Photos from the image-classification dataset "plantvillage" in the GitHub repository litchi1058-web/RAG. Its 3 classes are: apple brown spot, apple normal, apple black spot.

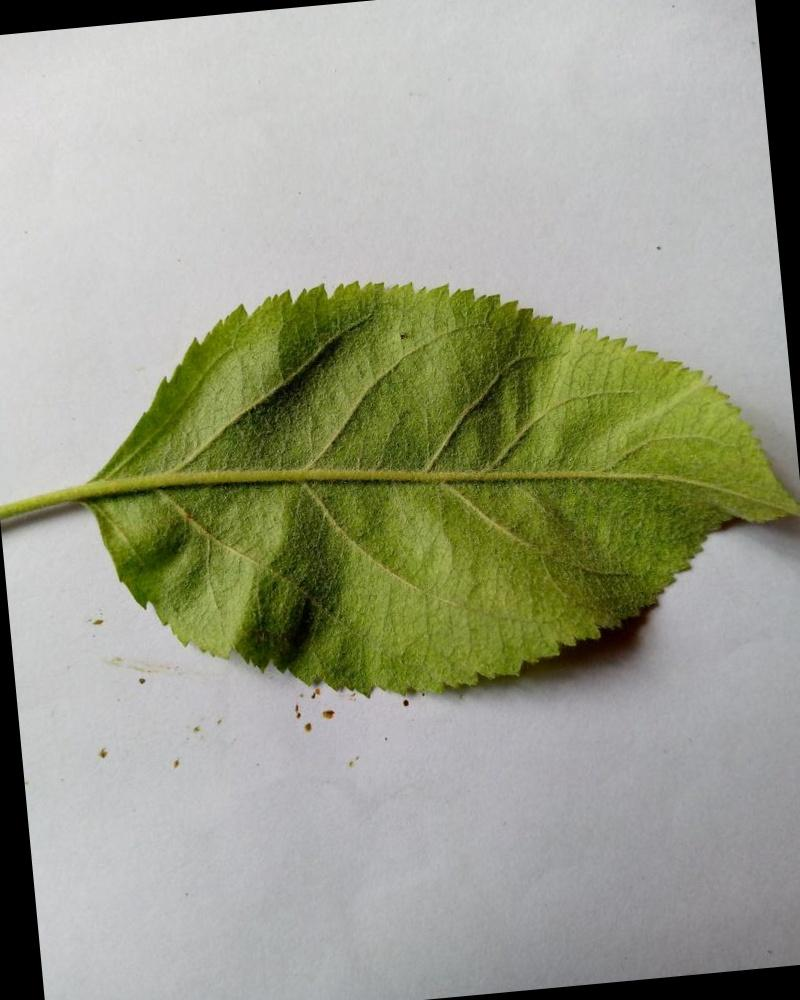
Label: apple normal

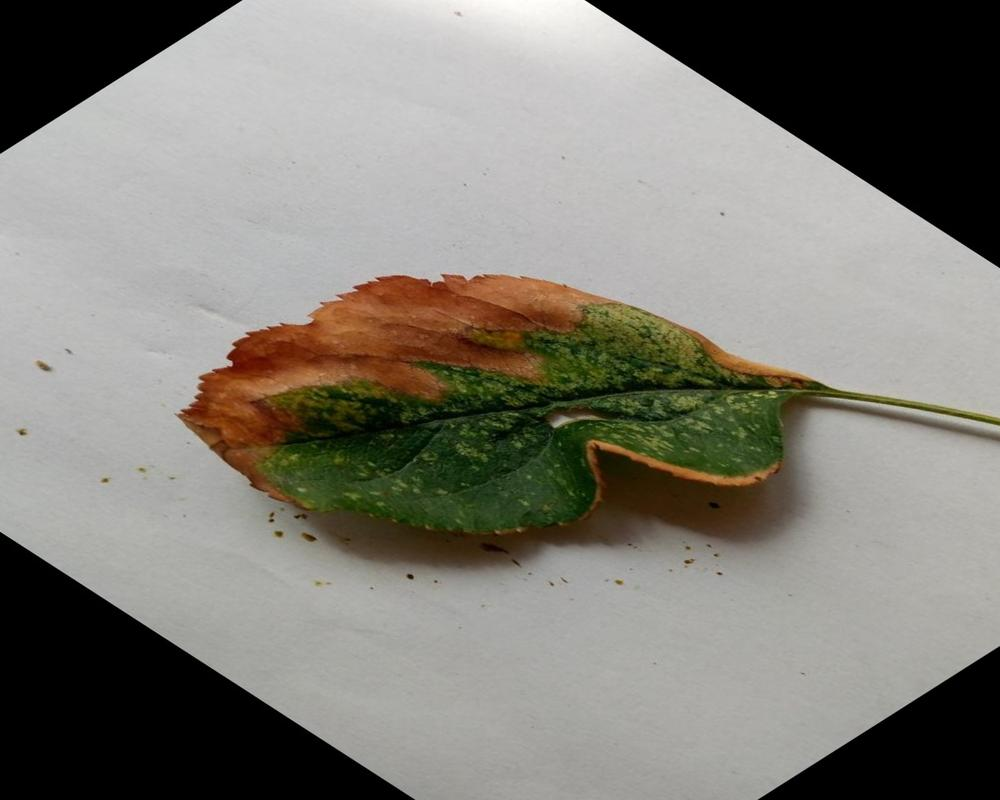
Label: apple brown spot

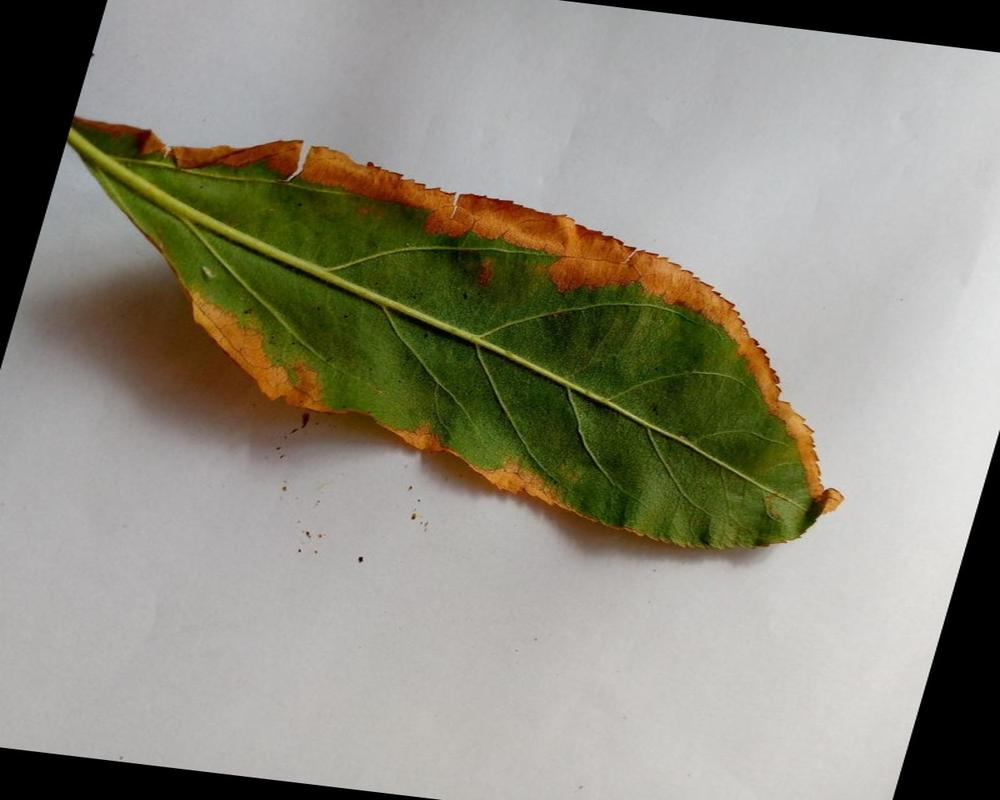
Label: apple brown spot

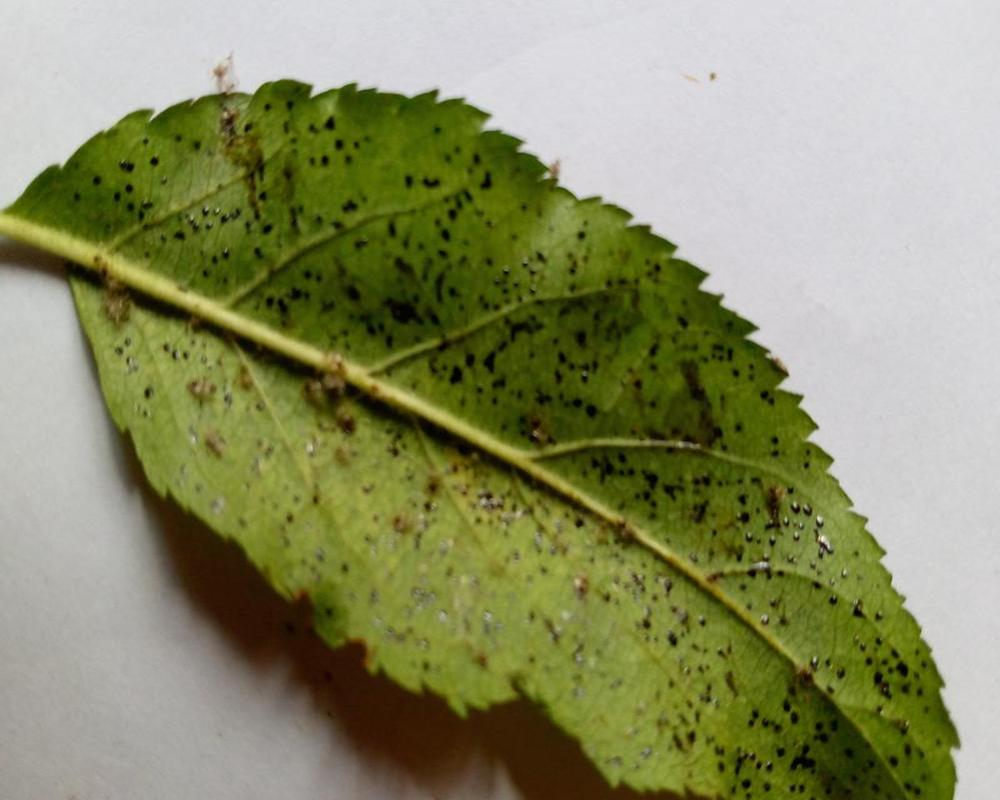
Label: apple black spot

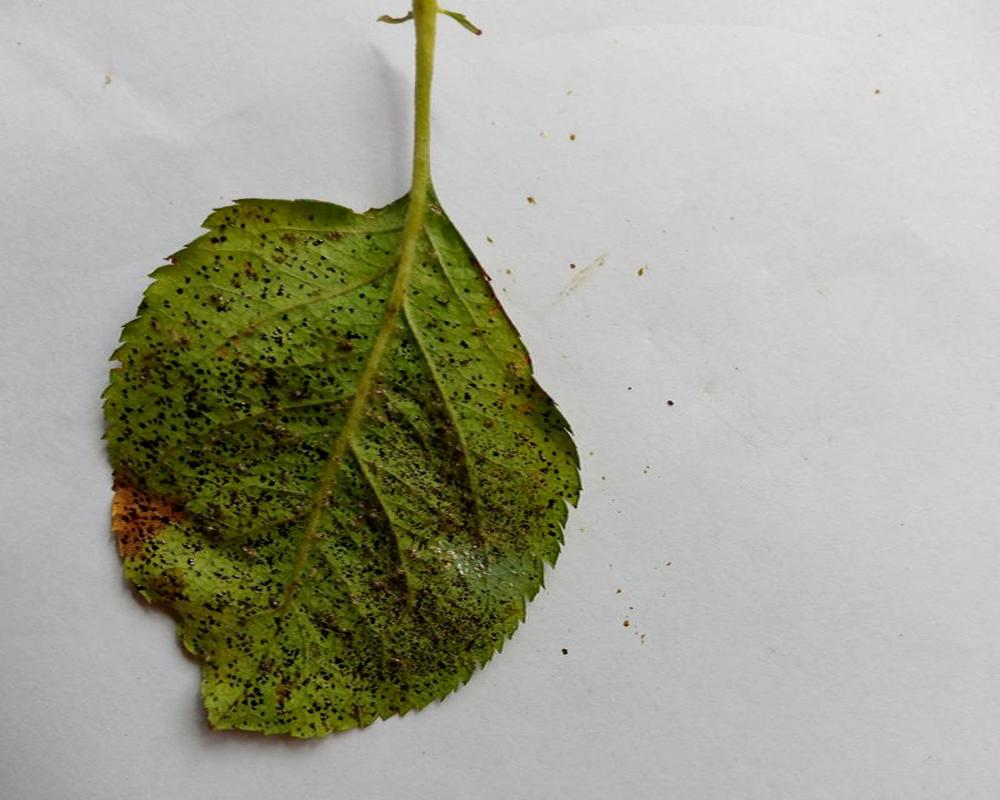
Label: apple black spot

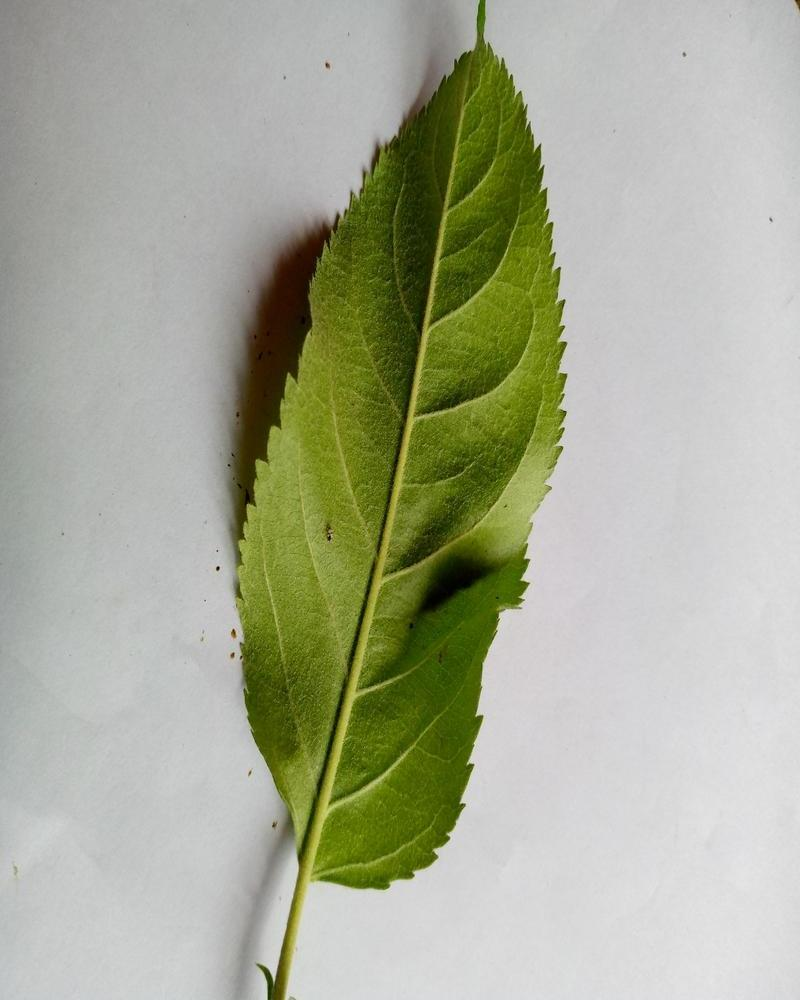
Label: apple normal
